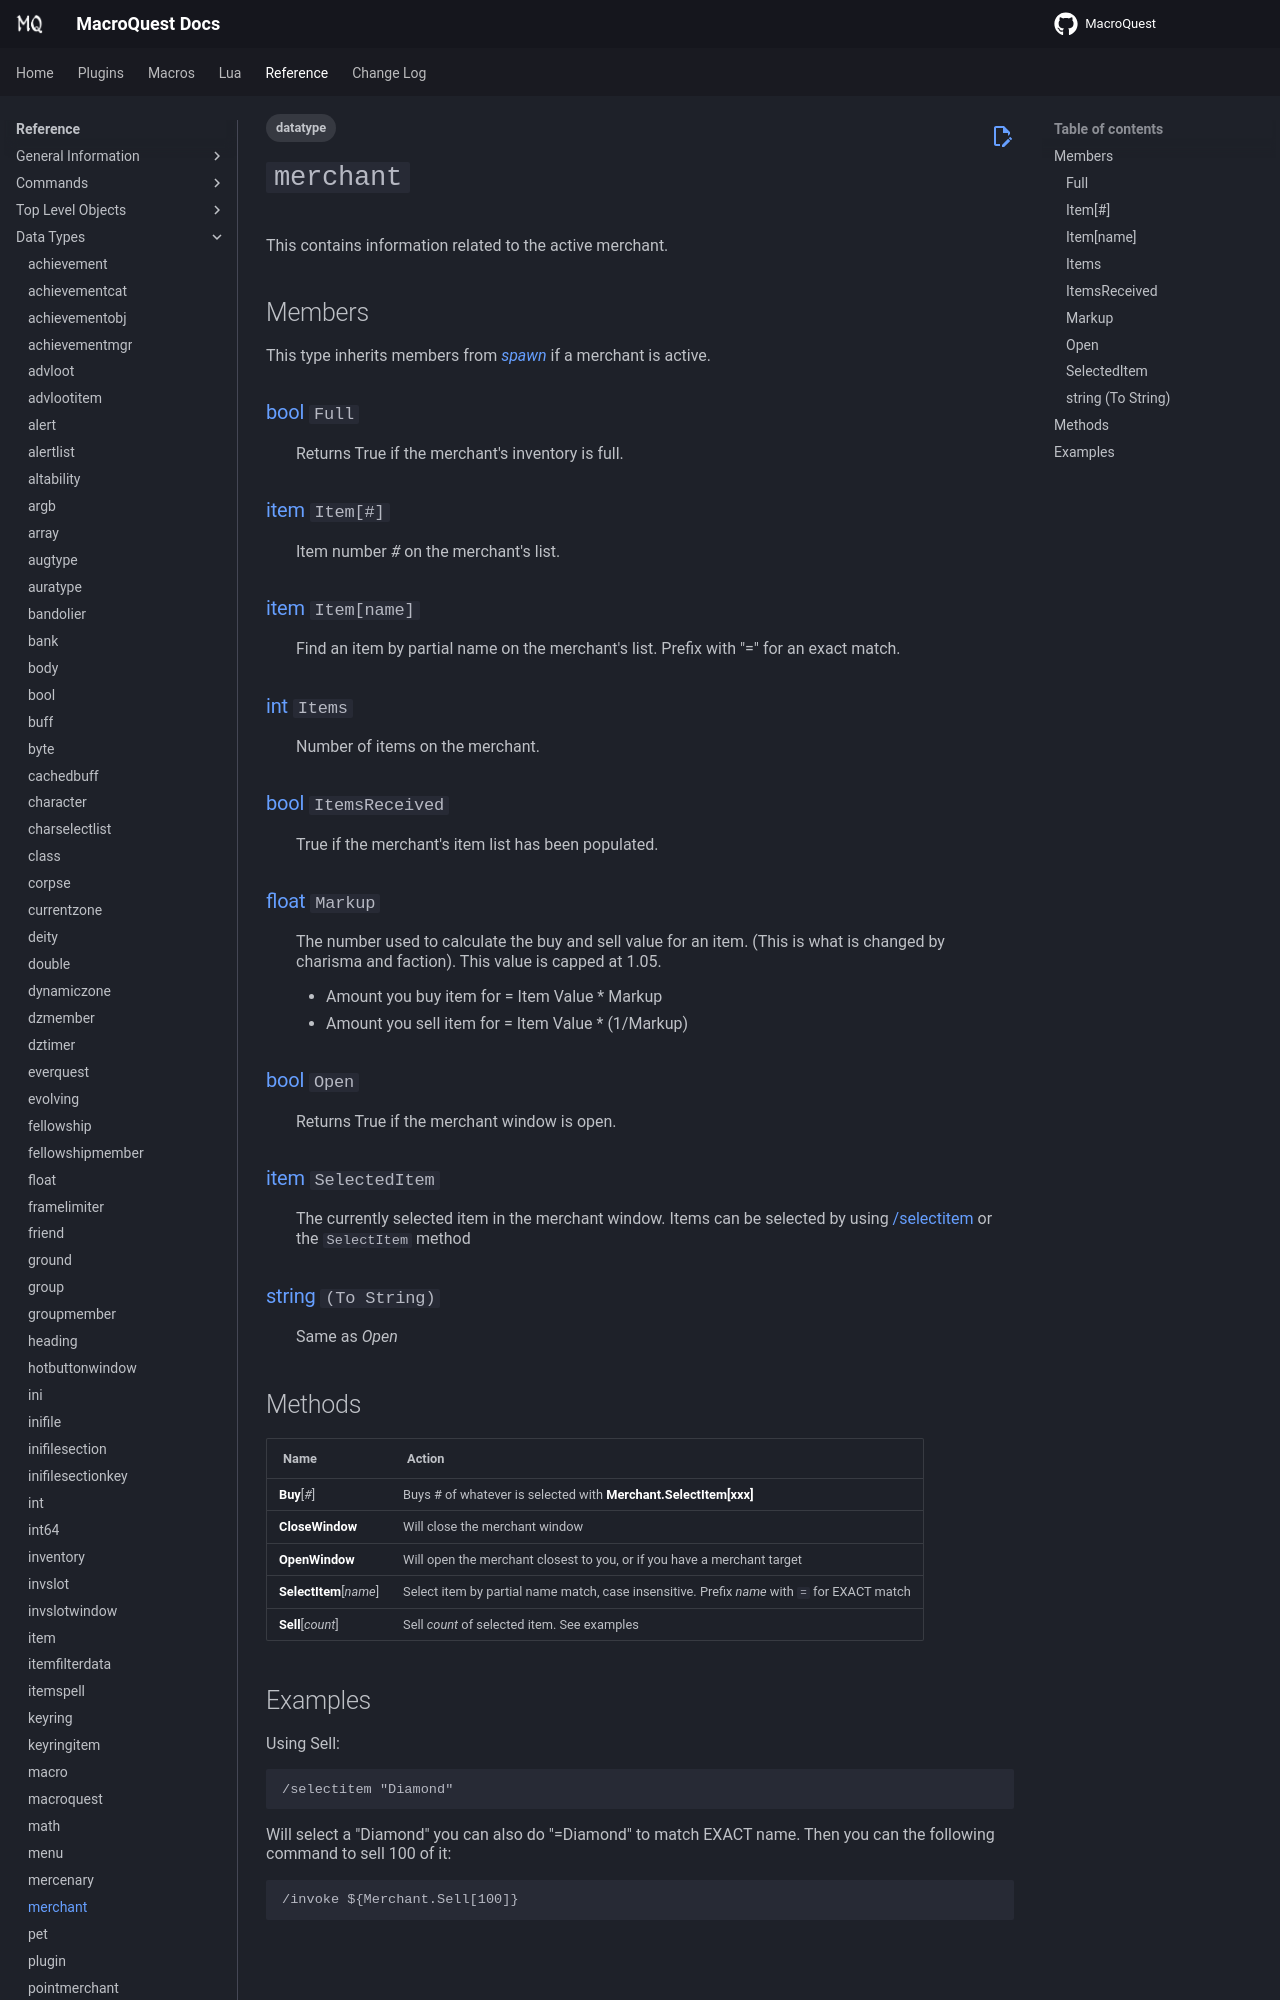

repository: macroquest/docs · page: reference/data-types/datatype-merchant/index.html · generator: jekyll

---
tags:
    - datatype
---
# `merchant`

<!--dt-desc-start-->
This contains information related to the active merchant.
<!--dt-desc-end-->
## Members
<!--dt-members-start-->
This type inherits members from [_spawn_](datatype-spawn.md) if a merchant is active.

### {{ renderMember(type='bool', name='Full') }}

:   Returns True if the merchant's inventory is full.

### {{ renderMember(type='item', name='Item', params='#') }}

:   Item number _#_ on the merchant's list.

### {{ renderMember(type='item', name='Item', params='name') }}

:   Find an item by partial name on the merchant's list. Prefix with "=" for an exact match.

### {{ renderMember(type='int', name='Items') }}

:   Number of items on the merchant.

### {{ renderMember(type='bool', name='ItemsReceived') }}

:   True if the merchant's item list has been populated.

### {{ renderMember(type='float', name='Markup') }}

:   The number used to calculate the buy and sell value for an item. (This is what is changed by charisma and faction). This value is capped at 1.05.

    - Amount you buy item for = Item Value * Markup
    - Amount you sell item for = Item Value * (1/Markup)

### {{ renderMember(type='bool', name='Open') }}

:   Returns True if the merchant window is open.

### {{ renderMember(type='item', name='SelectedItem') }}

:   The currently selected item in the merchant window. Items can be selected by using [/selectitem](../commands/selectitem.md) or the `SelectItem` method

### [string][string] `(To String)`

:   Same as *Open*
<!--dt-members-end-->
